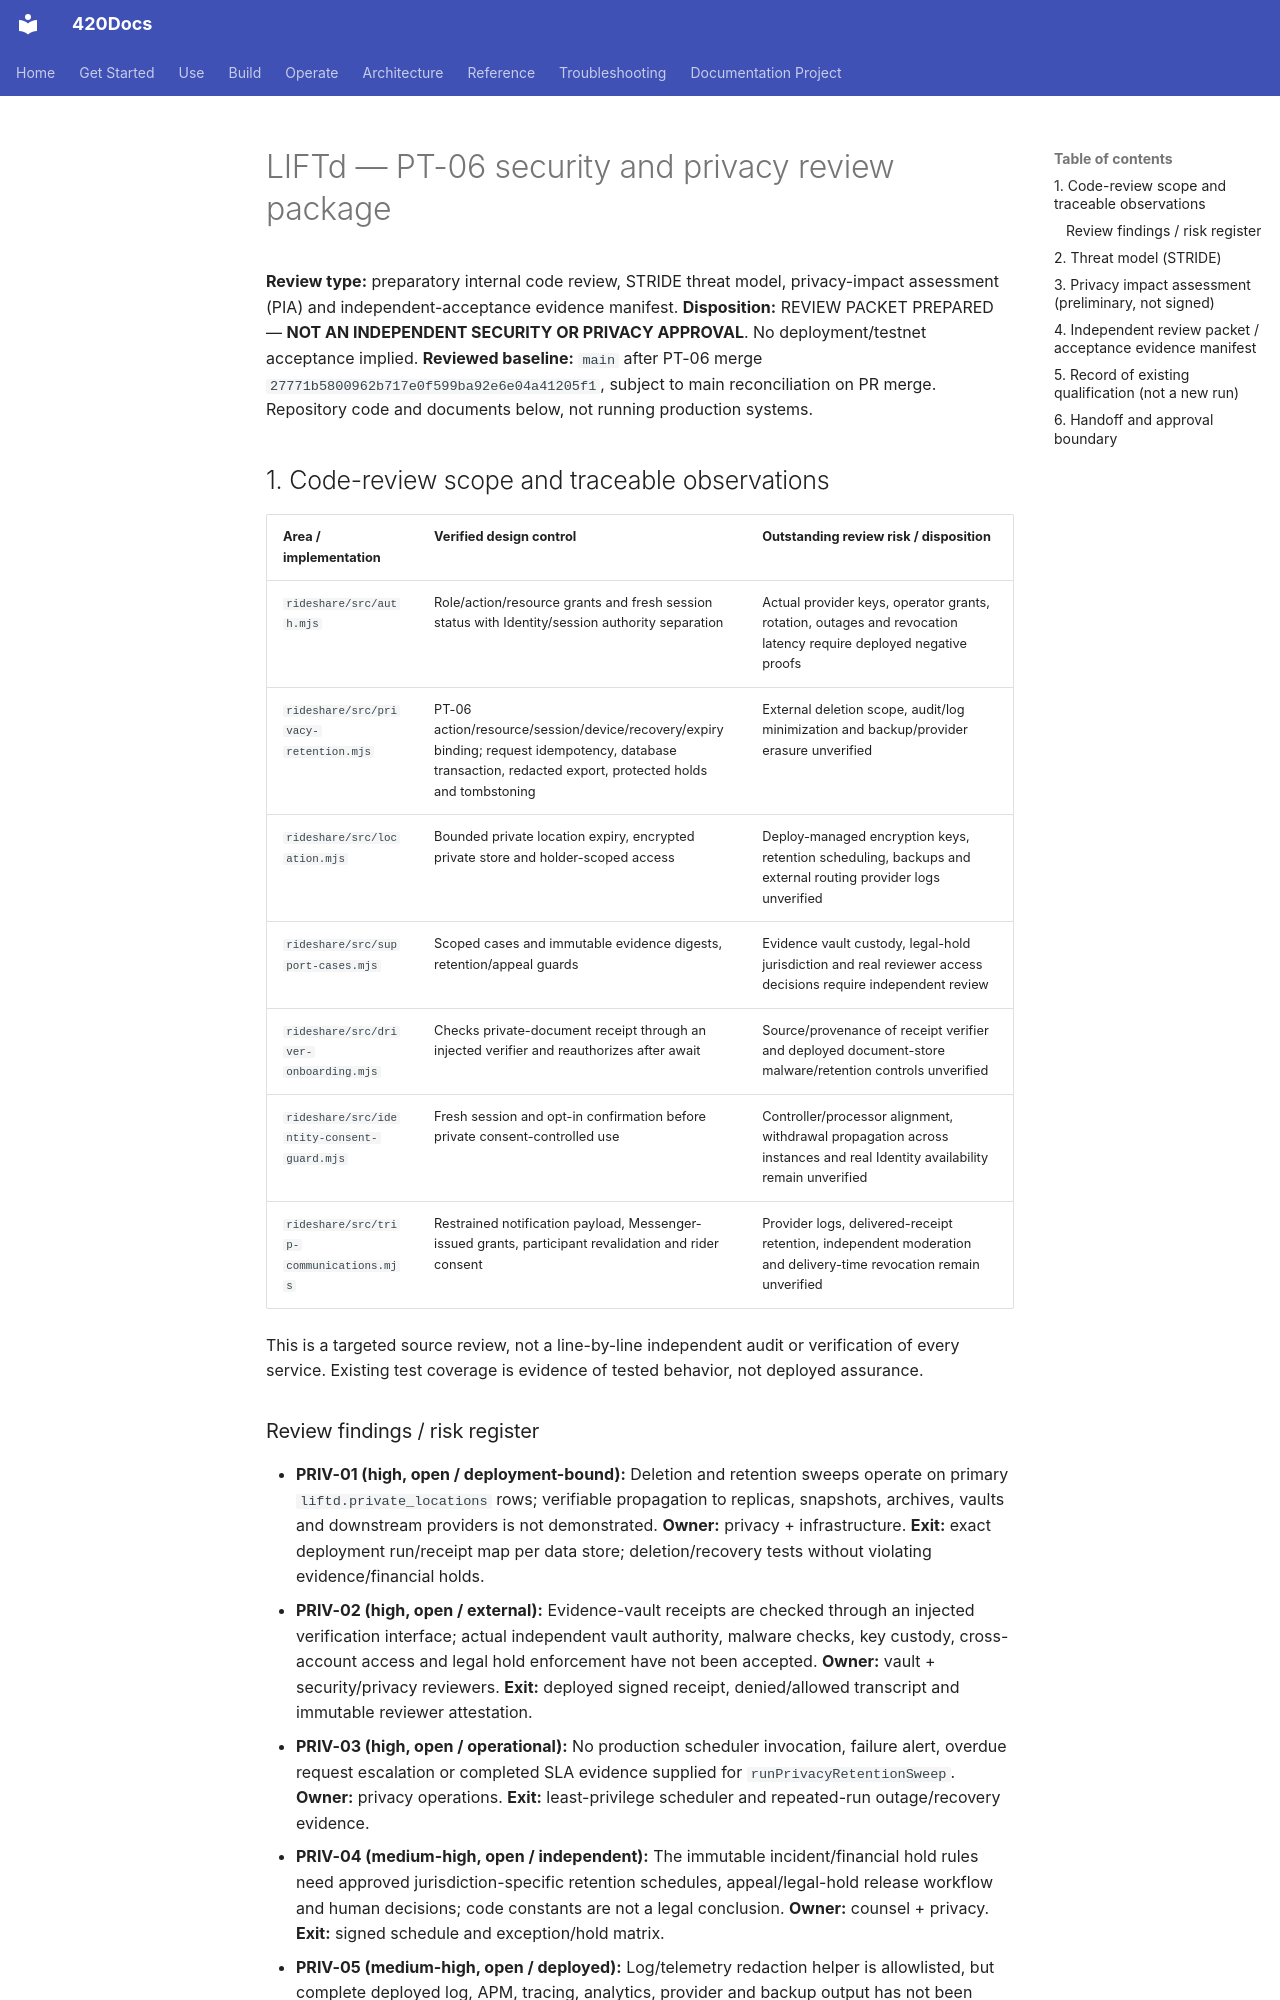

repository: abvhiael/420-integrated-v0.1 · page: rideshare/PT-06-SECURITY-PRIVACY-REVIEW-PACKET/index.html · generator: mkdocs

# LIFTd — PT-06 security and privacy review package

**Review type:** preparatory internal code review, STRIDE threat model, privacy-impact assessment (PIA) and independent-acceptance evidence manifest.
**Disposition:** REVIEW PACKET PREPARED — **NOT AN INDEPENDENT SECURITY OR PRIVACY APPROVAL**. No deployment/testnet acceptance implied.
**Reviewed baseline:** `main` after PT-06 merge `27771b5800962b717e0f599ba92e6e04a41205f1`, subject to main reconciliation on PR merge. Repository code and documents below, not running production systems.

## 1. Code-review scope and traceable observations

| Area / implementation | Verified design control | Outstanding review risk / disposition |
|---|---|---|
| `rideshare/src/auth.mjs` | Role/action/resource grants and fresh session status with Identity/session authority separation | Actual provider keys, operator grants, rotation, outages and revocation latency require deployed negative proofs |
| `rideshare/src/privacy-retention.mjs` | PT-06 action/resource/session/device/recovery/expiry binding; request idempotency, database transaction, redacted export, protected holds and tombstoning | External deletion scope, audit/log minimization and backup/provider erasure unverified |
| `rideshare/src/location.mjs` | Bounded private location expiry, encrypted private store and holder-scoped access | Deploy-managed encryption keys, retention scheduling, backups and external routing provider logs unverified |
| `rideshare/src/support-cases.mjs` | Scoped cases and immutable evidence digests, retention/appeal guards | Evidence vault custody, legal-hold jurisdiction and real reviewer access decisions require independent review |
| `rideshare/src/driver-onboarding.mjs` | Checks private-document receipt through an injected verifier and reauthorizes after await | Source/provenance of receipt verifier and deployed document-store malware/retention controls unverified |
| `rideshare/src/identity-consent-guard.mjs` | Fresh session and opt-in confirmation before private consent-controlled use | Controller/processor alignment, withdrawal propagation across instances and real Identity availability remain unverified |
| `rideshare/src/trip-communications.mjs` | Restrained notification payload, Messenger-issued grants, participant revalidation and rider consent | Provider logs, delivered-receipt retention, independent moderation and delivery-time revocation remain unverified |

This is a targeted source review, not a line-by-line independent audit or verification of every service. Existing test coverage is evidence of tested behavior, not deployed assurance.
